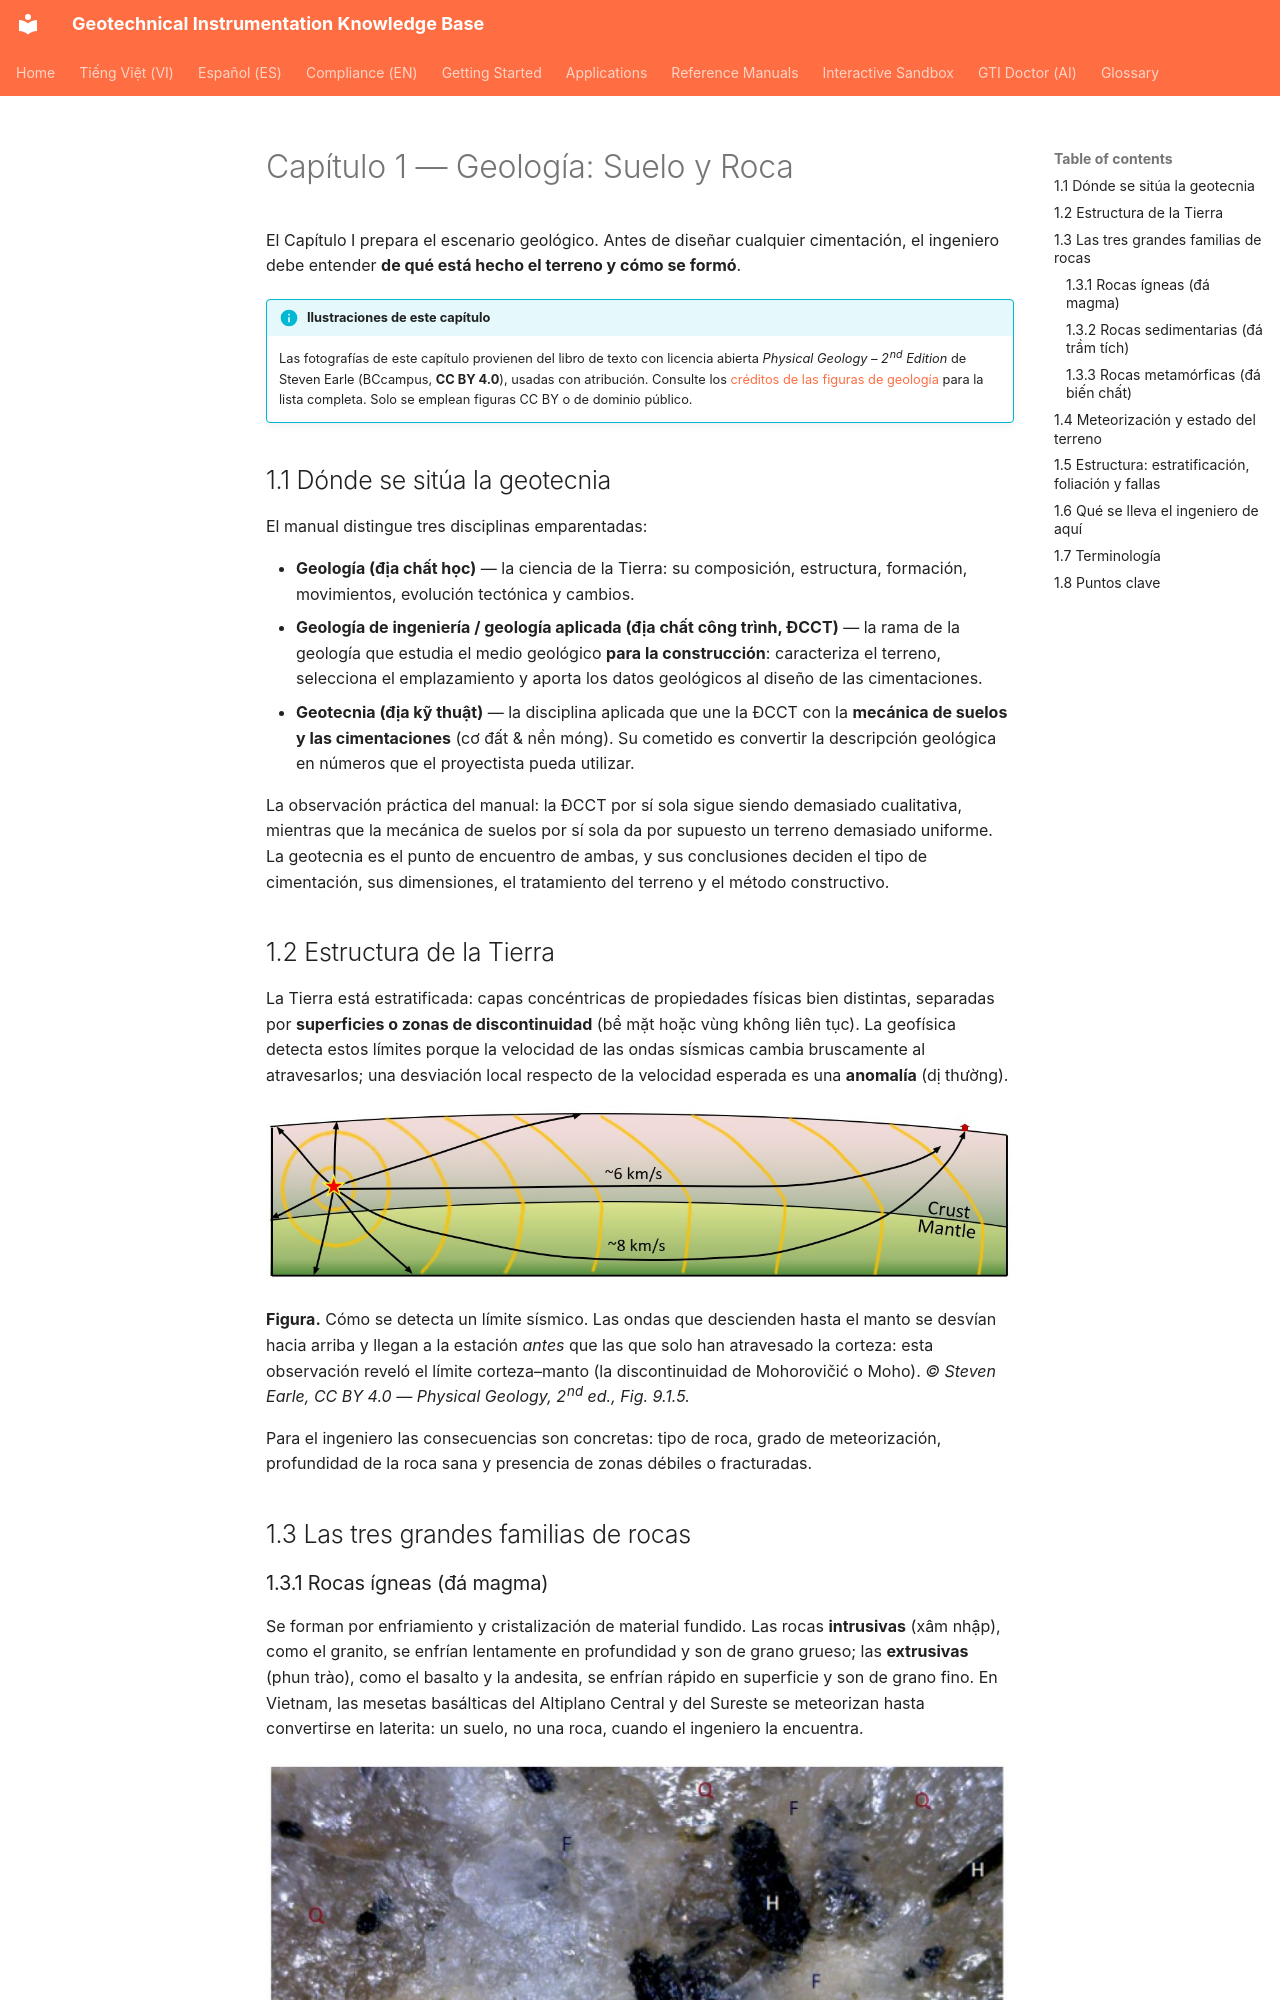

repository: geoinst/geoinst.github.io · page: es/reference-manuals/geotechnical-engineers-handbook/chapter-01-geology-soil-rock/index.html · generator: mkdocs

---
lang: es
lang_alt: reference-manuals/geotechnical-engineers-handbook/chapter-01-geology-soil-rock/
lang_alt_vi: vi/reference-manuals/cam-nang-ky-su-dia-ky-thuat/chapter-01-geology-soil-rock/
---

# Capítulo 1 — Geología: Suelo y Roca

El Capítulo I prepara el escenario geológico. Antes de diseñar cualquier cimentación, el
ingeniero debe entender **de qué está hecho el terreno y cómo se formó**.

!!! info "Ilustraciones de este capítulo"
    Las fotografías de este capítulo provienen del libro de texto con licencia abierta
    *Physical Geology – 2nd Edition* de Steven Earle (BCcampus, **CC BY 4.0**), usadas con
    atribución. Consulte los [créditos de las figuras de
    geología](../../../assets/figures/geology/CREDITS.txt) para la lista completa. Solo se
    emplean figuras CC BY o de dominio público.

## 1.1 Dónde se sitúa la geotecnia

El manual distingue tres disciplinas emparentadas:

- **Geología (địa chất học)** — la ciencia de la Tierra: su composición, estructura,
  formación, movimientos, evolución tectónica y cambios.
- **Geología de ingeniería / geología aplicada (địa chất công trình, ĐCCT)** — la rama de
  la geología que estudia el medio geológico **para la construcción**: caracteriza el
  terreno, selecciona el emplazamiento y aporta los datos geológicos al diseño de las
  cimentaciones.
- **Geotecnia (địa kỹ thuật)** — la disciplina aplicada que une la ĐCCT con la
  **mecánica de suelos y las cimentaciones** (cơ đất & nền móng). Su cometido es
  convertir la descripción geológica en números que el proyectista pueda utilizar.

La observación práctica del manual: la ĐCCT por sí sola sigue siendo demasiado
cualitativa, mientras que la mecánica de suelos por sí sola da por supuesto un terreno
demasiado uniforme. La geotecnia es el punto de encuentro de ambas, y sus conclusiones
deciden el tipo de cimentación, sus dimensiones, el tratamiento del terreno y el método
constructivo.
